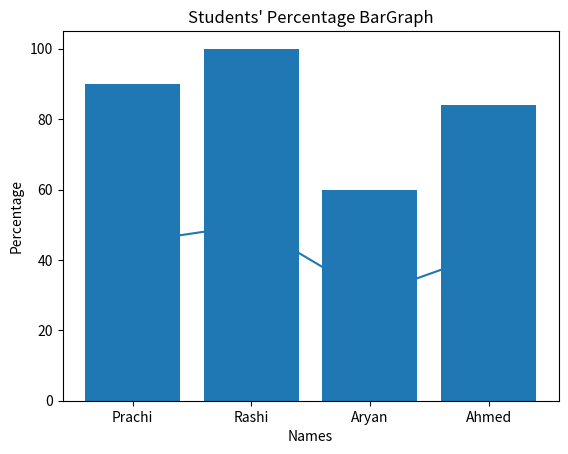

Reproduce this figure in Python.
#pip install matplotlib (on terminal)
#act1- find student marks using bargraph and linegraph

import matplotlib.pyplot as plt

name=["Prachi","Rashi","Aryan","Ahmed"]
marks=[45,50,30,42]   

perc = []
for x in marks:
	res = (x/50)*100
	perc.append(res)

print(perc)

def lineGr():
  plt.plot(name,marks)
  plt.title("Students Marks Line Graph")
  plt.xlabel("Names")
  plt.ylabel("Marks")
  plt.show()

lineGr()

def barGr():
  plt.bar(name,perc)
  plt.title("Students' Percentage BarGraph")
  plt.xlabel("Names")
  plt.ylabel("Percentage")
  plt.show()

barGr()